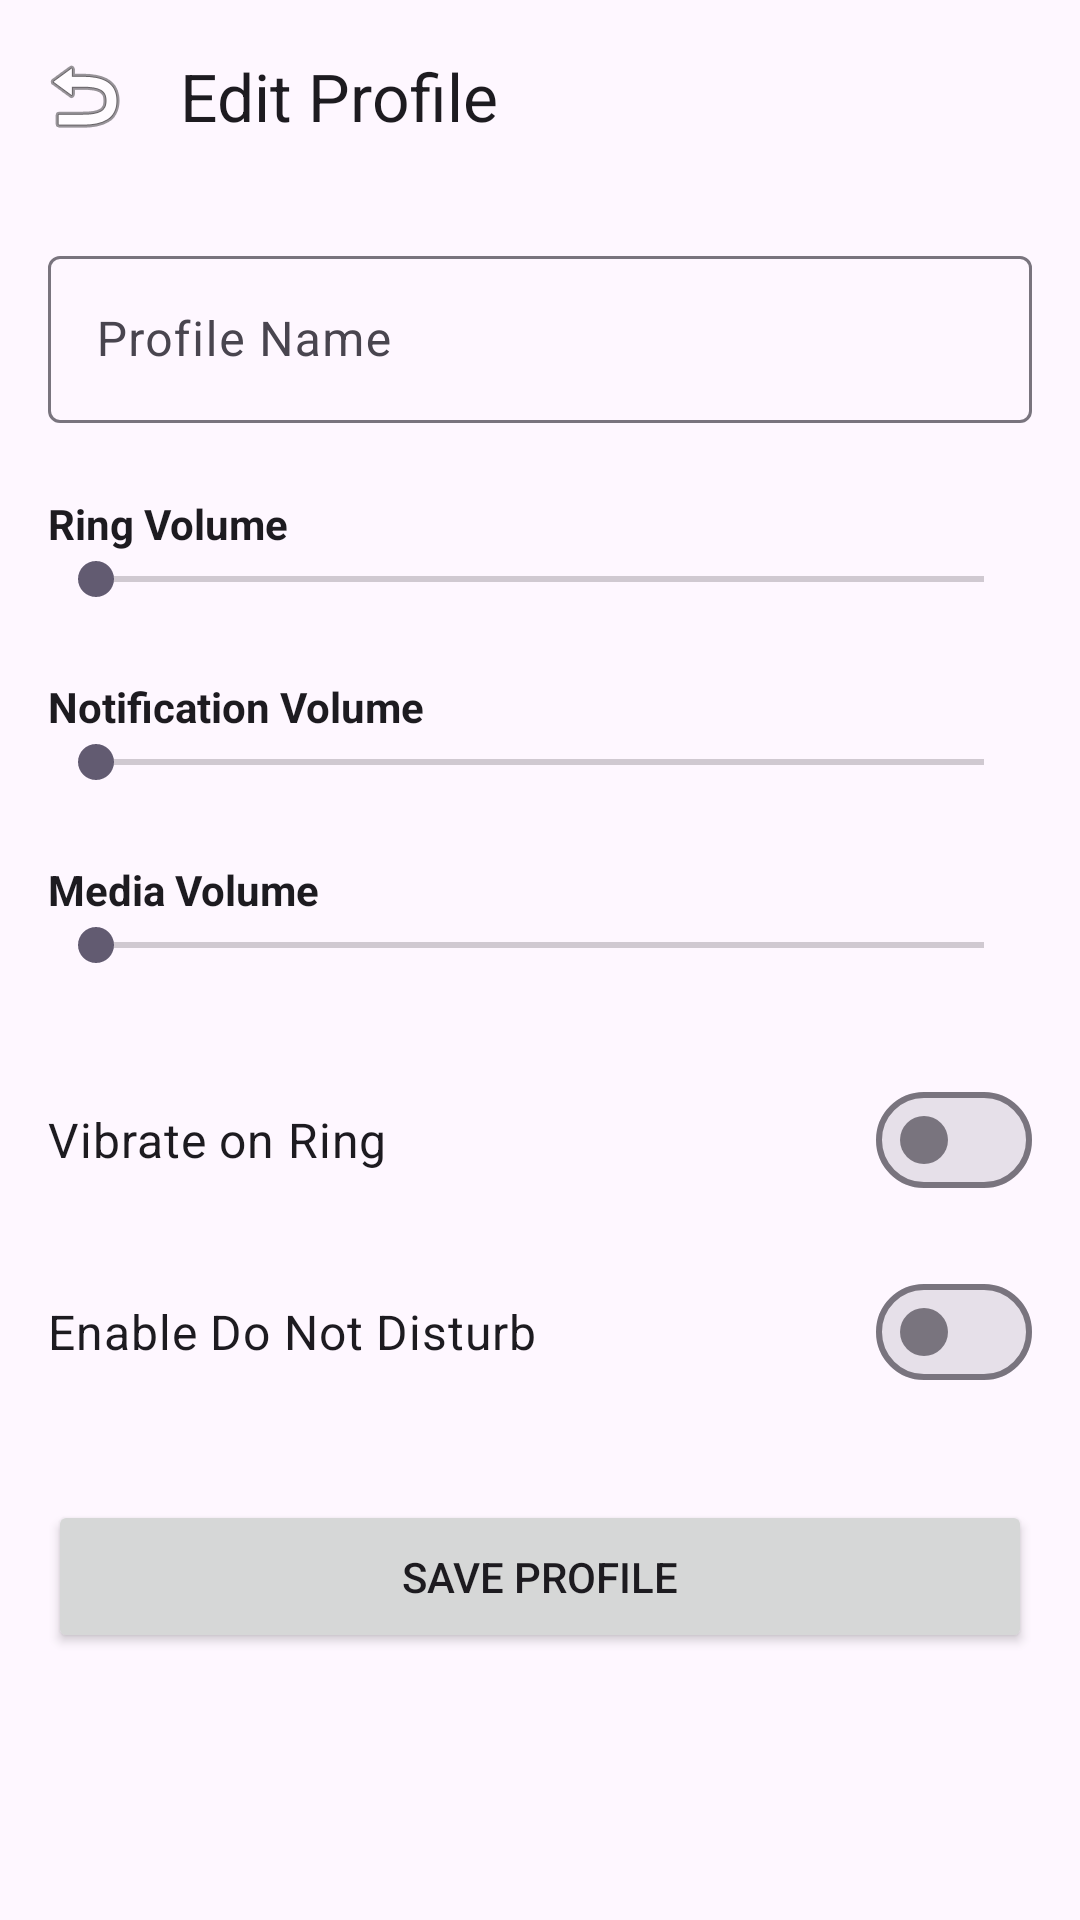

This screen was rendered from an Android layout file. Write that file and the resources it references.
<!-- AndroidManifest.xml: application theme Theme.RingSwitcher -->
<!-- res/layout/activity_profile_edit.xml -->
<?xml version="1.0" encoding="utf-8"?>
<androidx.coordinatorlayout.widget.CoordinatorLayout
    xmlns:android="http://schemas.android.com/apk/res/android"
    xmlns:app="http://schemas.android.com/apk/res-auto"
    android:layout_width="match_parent"
    android:layout_height="match_parent">

    <com.google.android.material.appbar.AppBarLayout
        android:layout_width="match_parent"
        android:layout_height="wrap_content">

        <com.google.android.material.appbar.MaterialToolbar
            android:id="@+id/toolbar"
            android:layout_width="match_parent"
            android:layout_height="?attr/actionBarSize"
            app:title="Edit Profile"
            app:navigationIcon="@android:drawable/ic_menu_revert" />
    </com.google.android.material.appbar.AppBarLayout>

    <androidx.core.widget.NestedScrollView
        android:layout_width="match_parent"
        android:layout_height="match_parent"
        app:layout_behavior="@string/appbar_scrolling_view_behavior"
        android:padding="16dp">

        <LinearLayout
            android:layout_width="match_parent"
            android:layout_height="wrap_content"
            android:orientation="vertical">

            <com.google.android.material.textfield.TextInputLayout
                android:layout_width="match_parent"
                android:layout_height="wrap_content"
                android:hint="Profile Name"
                android:layout_marginBottom="24dp">
                
                <com.google.android.material.textfield.TextInputEditText
                    android:id="@+id/etName"
                    android:layout_width="match_parent"
                    android:layout_height="wrap_content"
                    android:inputType="textCapWords" />
            </com.google.android.material.textfield.TextInputLayout>

            <TextView
                android:layout_width="wrap_content"
                android:layout_height="wrap_content"
                android:text="Ring Volume"
                android:textColor="?android:attr/textColorPrimary"
                android:textStyle="bold" />
            <SeekBar
                android:id="@+id/sbRingVolume"
                android:layout_width="match_parent"
                android:layout_height="wrap_content"
                android:layout_marginBottom="24dp"
                android:max="100"/>

            <TextView
                android:layout_width="wrap_content"
                android:layout_height="wrap_content"
                android:text="Notification Volume"
                android:textColor="?android:attr/textColorPrimary"
                android:textStyle="bold" />
            <SeekBar
                android:id="@+id/sbNotificationVolume"
                android:layout_width="match_parent"
                android:layout_height="wrap_content"
                android:layout_marginBottom="24dp"
                android:max="100"/>

            <TextView
                android:layout_width="wrap_content"
                android:layout_height="wrap_content"
                android:text="Media Volume"
                android:textColor="?android:attr/textColorPrimary"
                android:textStyle="bold" />
            <SeekBar
                android:id="@+id/sbMediaVolume"
                android:layout_width="match_parent"
                android:layout_height="wrap_content"
                android:layout_marginBottom="32dp"
                android:max="100"/>

            <com.google.android.material.materialswitch.MaterialSwitch
                android:id="@+id/swVibrate"
                android:layout_width="match_parent"
                android:layout_height="wrap_content"
                android:text="Vibrate on Ring"
                android:textSize="16sp"
                android:layout_marginBottom="16dp"/>

            <com.google.android.material.materialswitch.MaterialSwitch
                android:id="@+id/swDnd"
                android:layout_width="match_parent"
                android:layout_height="wrap_content"
                android:text="Enable Do Not Disturb"
                android:textSize="16sp"
                android:layout_marginBottom="32dp"/>

            <Button
                android:id="@+id/btnSave"
                android:layout_width="match_parent"
                android:layout_height="wrap_content"
                android:text="Save Profile"
                android:padding="16dp"/>

        </LinearLayout>
    </androidx.core.widget.NestedScrollView>

</androidx.coordinatorlayout.widget.CoordinatorLayout>
<!-- resources referenced by this layout -->
<resources>
  <style name="Theme.RingSwitcher" parent="Base.Theme.RingSwitcher" />
  <style name="Base.Theme.RingSwitcher" parent="Theme.Material3.DayNight.NoActionBar">
          
          
      </style>
</resources>
